38-way image classification set "data" from GitHub (TejasPaigude/plant-disease1); label vocabulary: apple apple scab, apple black rot, apple cedar apple rust, apple healthy, blueberry healthy, cherry including sour powdery mildew, cherry including sour healthy, corn (maize) cercospora leaf spot gray leaf spot, corn common rust, corn northern leaf blight, corn healthy, grape black rot, grape esca black measles, grape leaf blight (isariopsis leaf spot), grape healthy, orange Huanglongbing citrus greening, peach bacterial spot, peach healthy, bell pepper bacterial spot, bell pepper healthy, potato early blight, potato late blight, potato healthy, raspberry healthy, soybean healthy, squash powdery mildew, strawberry leaf scorch, strawberry healthy, tomato bacterial spot, tomato early blight, tomato late blight, tomato leaf mold, tomato septoria leaf spot, tomato spider mites two spotted spider mite, tomato target spot, tomato yellow leaf curl virus, tomato mosaic virus, tomato healthy.

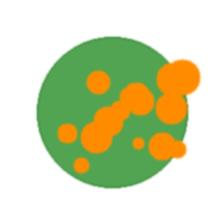
Label: apple cedar apple rust

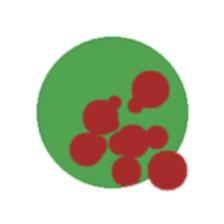
Label: corn (maize) cercospora leaf spot gray leaf spot

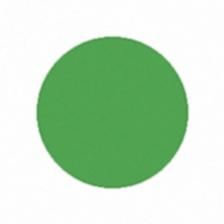
Label: bell pepper healthy

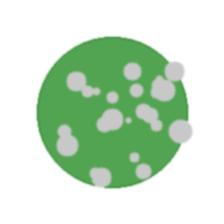
Label: cherry including sour powdery mildew

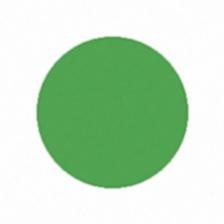
Label: grape healthy

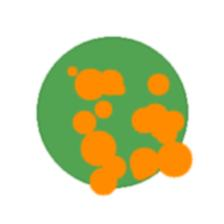
Label: corn common rust
